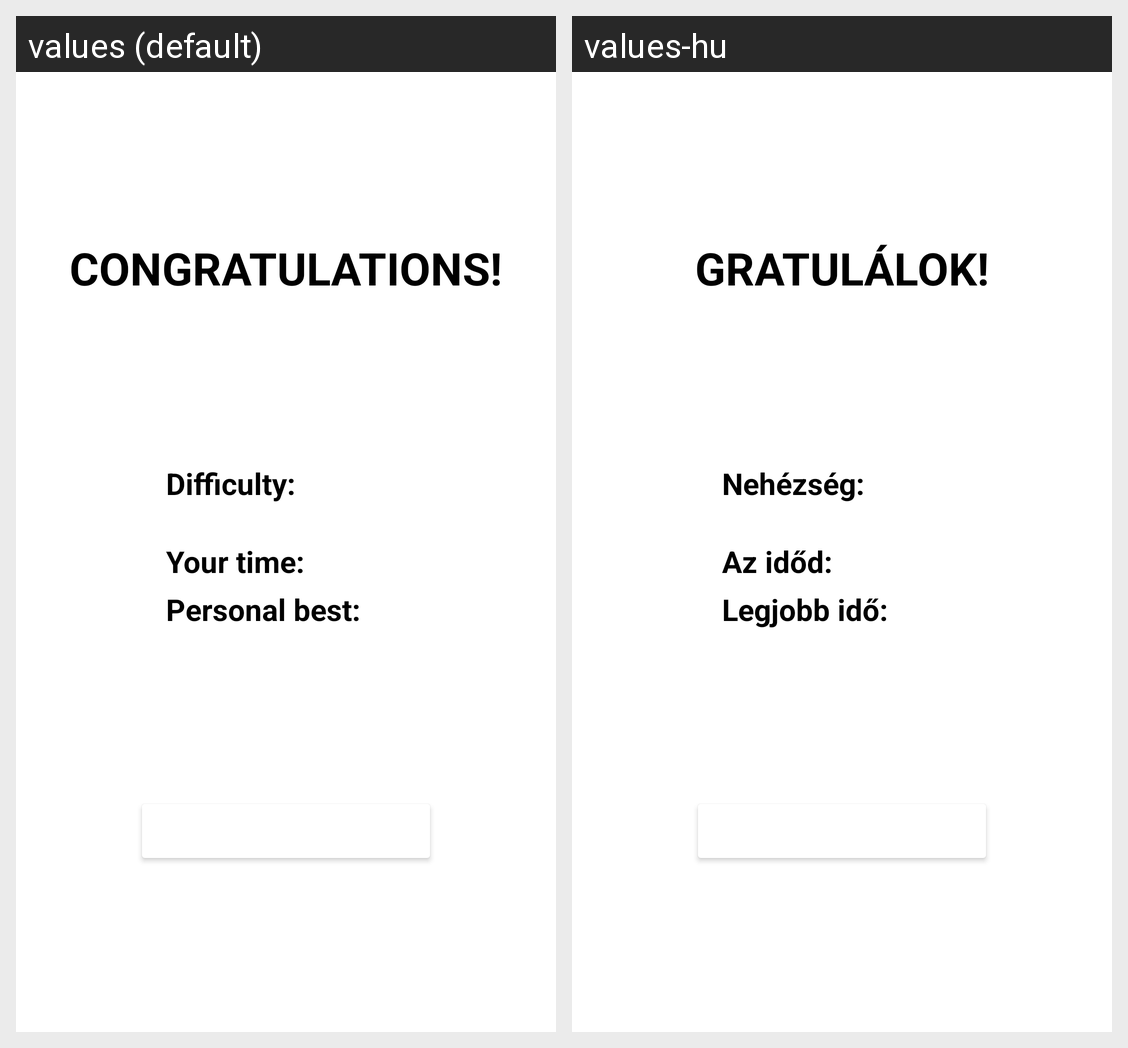

The same Android screen rendered under two of its app's locales, left to right. List the strings drawn on it with the default value and each locale's translation.
Android screen res/layout/fragment_game_over.xml rendered under 2 locales, left to right: values (default), values-hu. Device: Nexus 5 (rendered at 1080×1920; each locale shown at half size, 540×960, under a caption strip naming it); theme Theme.Sudoku.
Strings drawn on this screen, with the default value and each locale's value (text and hints the layout hard-codes, and strings that could not be matched under every locale, appear in the picture but are not listed):

congratulations
  values: Congratulations!
  values-hu: Gratulálok!

difficulty
  values: Difficulty:
  values-hu: Nehézség:

your_time
  values: Your time:
  values-hu: Az időd:

pb_time
  values: Personal best:
  values-hu: Legjobb idő:
